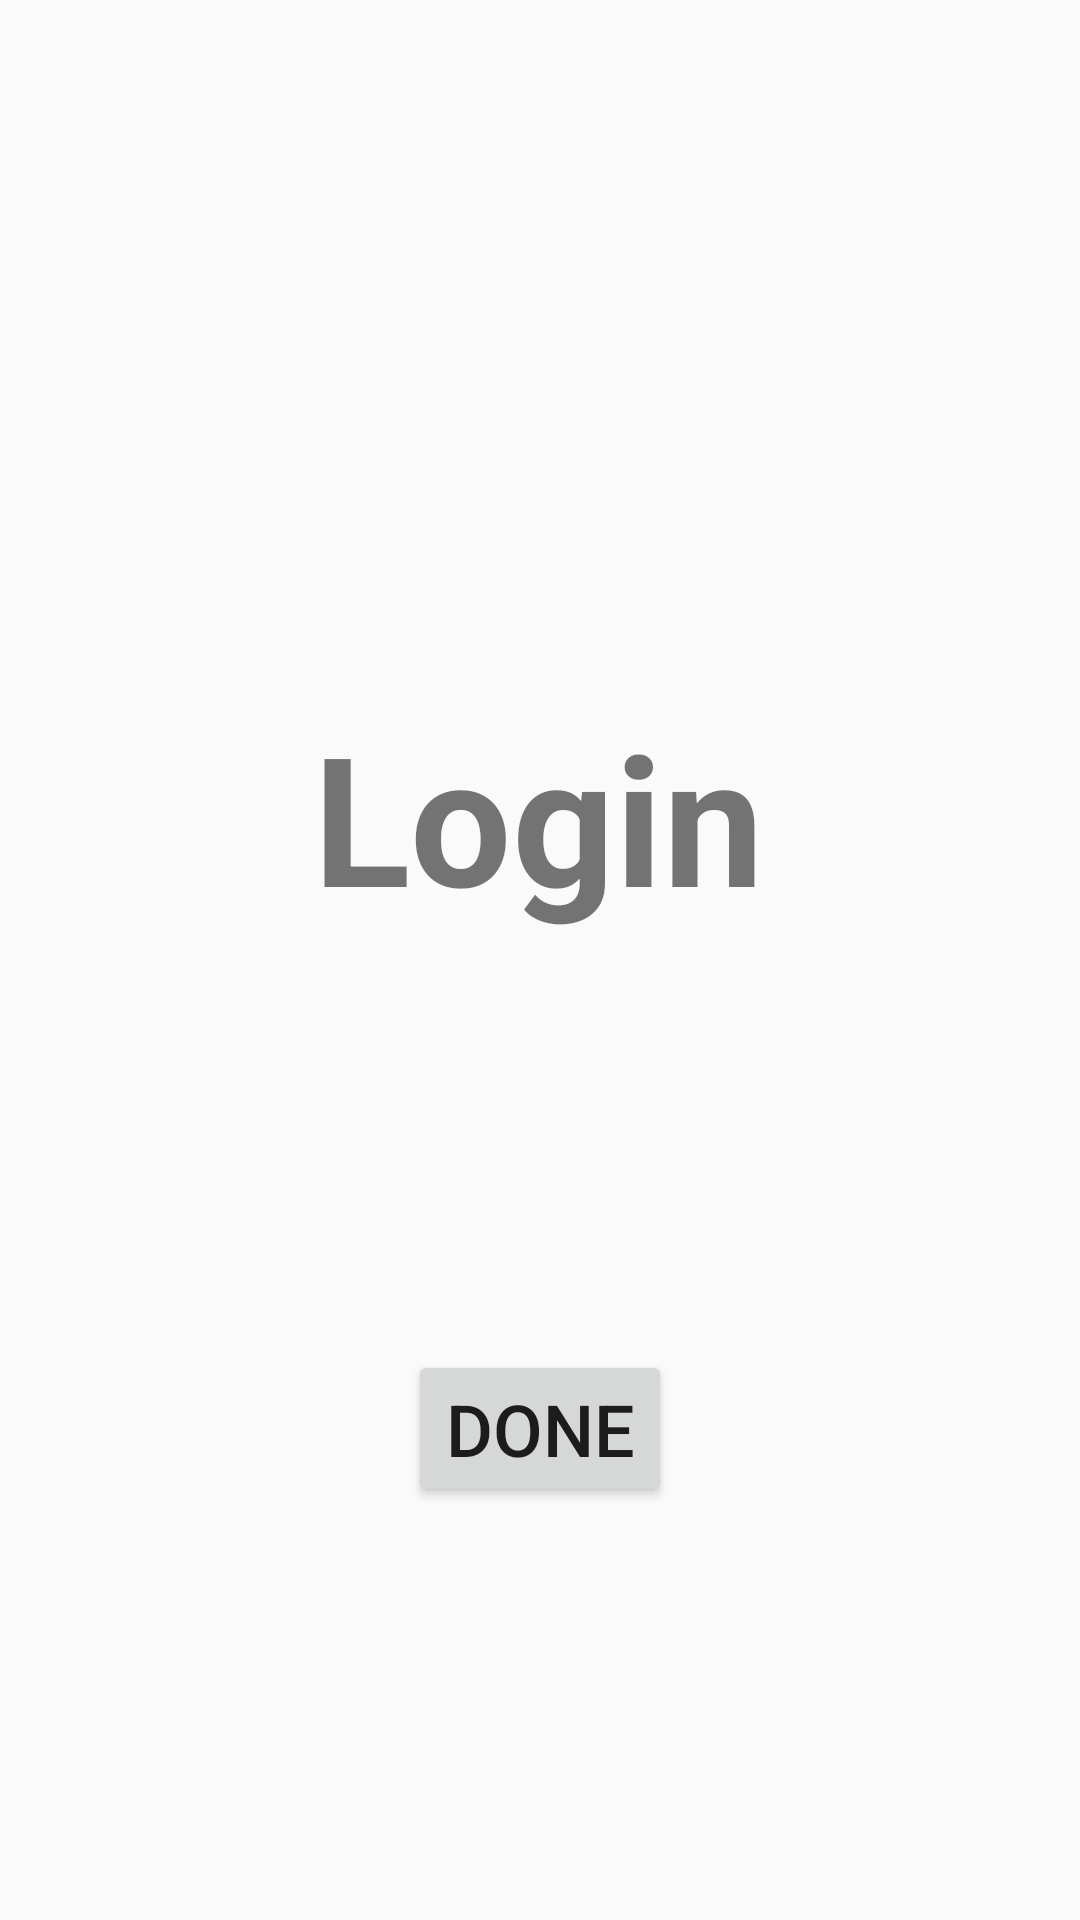

This screen was rendered from an Android layout file. Write that file and the resources it references.
<!-- AndroidManifest.xml: application theme Theme.BitWise -->
<!-- res/layout/activity_authentication.xml -->
<?xml version="1.0" encoding="utf-8"?>
<androidx.constraintlayout.widget.ConstraintLayout xmlns:android="http://schemas.android.com/apk/res/android"
    xmlns:app="http://schemas.android.com/apk/res-auto"
    xmlns:tools="http://schemas.android.com/tools"
    android:layout_width="match_parent"
    android:layout_height="match_parent"
    tools:context=".AuthenticationActivity">

    <TextView
        android:id="@+id/textView3"
        android:layout_width="wrap_content"
        android:layout_height="wrap_content"
        android:layout_marginTop="232dp"
        android:text="Login"
        android:textSize="60sp"
        android:textStyle="bold"
        app:layout_constraintEnd_toEndOf="parent"
        app:layout_constraintHorizontal_bias="0.498"
        app:layout_constraintStart_toStartOf="parent"
        app:layout_constraintTop_toTopOf="parent" />

    <Button
        android:id="@+id/doneBtn"
        android:layout_width="wrap_content"
        android:layout_height="wrap_content"
        android:text="Done"
        android:textSize="24sp"
        app:layout_constraintBottom_toBottomOf="parent"
        app:layout_constraintEnd_toEndOf="parent"
        app:layout_constraintStart_toStartOf="parent"
        app:layout_constraintTop_toBottomOf="@+id/textView3" />
</androidx.constraintlayout.widget.ConstraintLayout>
<!-- resources referenced by this layout -->
<resources>
  <style name="Theme.BitWise" parent="Base.Theme.BitWise" />
  <style name="Base.Theme.BitWise" parent="Theme.AppCompat.Light.NoActionBar">
          
          
      </style>
</resources>
